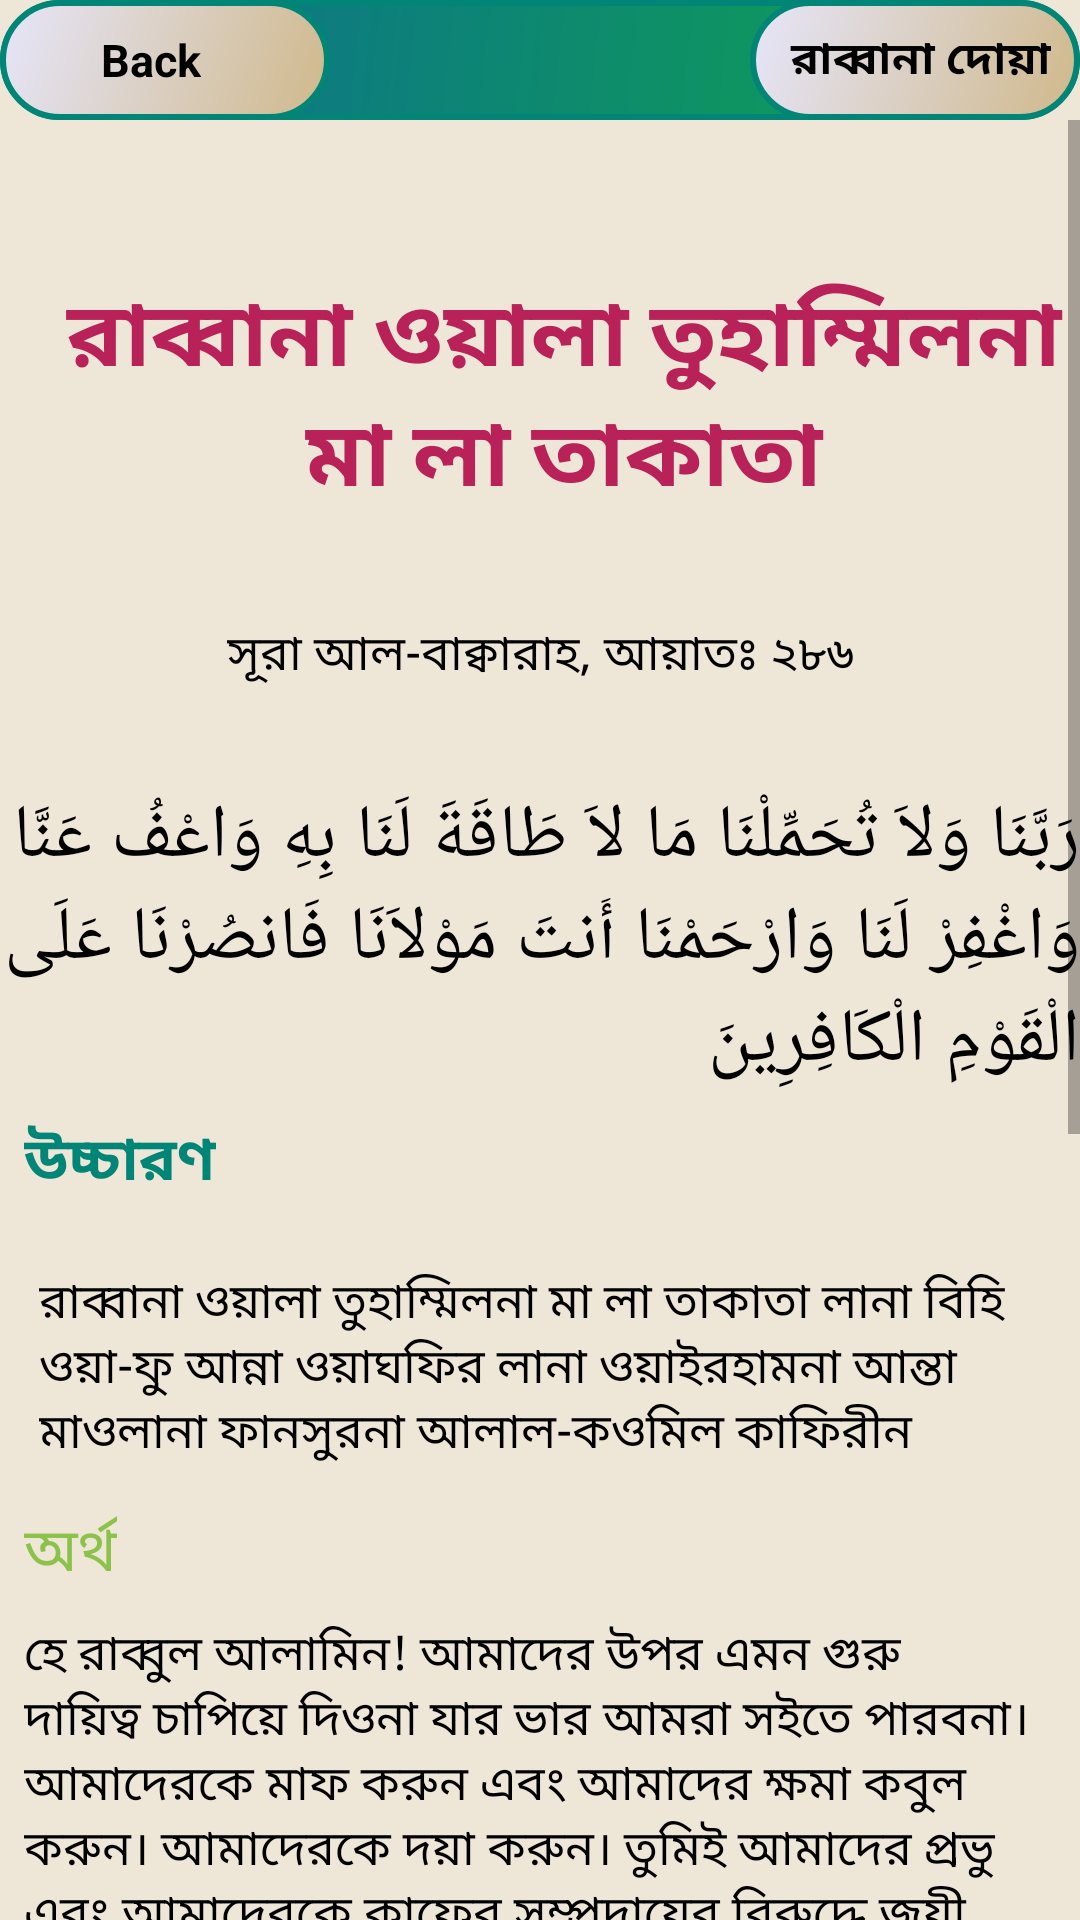

Android layout source for this screen:
<!-- AndroidManifest.xml: application theme AppTheme -->
<!-- res/layout/activity_rabban7.xml -->
<?xml version="1.0" encoding="utf-8"?>
<android.support.constraint.ConstraintLayout xmlns:android="http://schemas.android.com/apk/res/android"
    xmlns:app="http://schemas.android.com/apk/res-auto"
    xmlns:tools="http://schemas.android.com/tools"
    android:layout_width="match_parent"
    android:layout_height="match_parent"
    android:background="#EEE6D7"
    tools:context=".rabbana_activity.Rabban7">

    <android.support.constraint.ConstraintLayout
        android:id="@+id/layout"
        android:layout_width="0dp"
        android:layout_height="wrap_content"
        android:background="@drawable/rectangle"
        android:orientation="horizontal"
        app:layout_constraintEnd_toEndOf="parent"
        app:layout_constraintStart_toStartOf="parent"
        tools:ignore="MissingConstraints">

        <LinearLayout
            android:id="@+id/backButton7"
            android:layout_width="110dp"
            android:layout_height="40dp"
            android:background="@drawable/button_pressed"
            android:orientation="horizontal"
            app:layout_constraintStart_toStartOf="parent">

            <ImageView
                android:layout_width="20dp"
                android:layout_height="wrap_content"
                android:layout_gravity="center"
                android:layout_marginLeft="10dp"
                android:src="@drawable/icon" />

            <TextView
                android:layout_width="wrap_content"
                android:layout_height="wrap_content"
                android:layout_gravity="center"
                android:text=" Back"
                android:textColor="@android:color/background_dark"
                android:textSize="15sp"
                android:textStyle="bold" />


        </LinearLayout>

        <LinearLayout
            android:id="@+id/linearLayout7"
            android:layout_width="110dp"
            android:layout_height="40dp"
            android:background="@drawable/button_pressed"
            android:orientation="horizontal"
            app:layout_constraintEnd_toEndOf="parent">

            <TextView
                android:id="@+id/name7"
                android:layout_width="wrap_content"
                android:layout_height="wrap_content"
                android:layout_gravity="center_vertical"
                android:layout_marginLeft="10dp"
                android:text=" রাব্বানা দোয়া"
                android:textColor="@android:color/background_dark"
                android:textSize="15sp"
                android:textStyle="bold" />


        </LinearLayout>


    </android.support.constraint.ConstraintLayout>

    <ScrollView
        android:id="@+id/scrollView3"
        android:layout_width="match_parent"
        android:layout_height="wrap_content"
        app:layout_constraintStart_toStartOf="parent"
        app:layout_constraintTop_toBottomOf="@+id/layout"
        tools:ignore="MissingConstraints">


    <android.support.constraint.ConstraintLayout
            android:layout_width="match_parent"
            android:layout_height="wrap_content">

            <TextView

                android:id="@+id/textView"
                android:layout_width="wrap_content"
                android:layout_height="wrap_content"
                android:layout_marginStart="8dp"
                android:layout_marginTop="50dp"
                android:layout_marginEnd="8dp"
                android:layout_marginRight="8dp"
                android:layout_marginBottom="32dp"
                android:gravity="center_horizontal"
                android:text="@string/rabbana7"
                android:textColor="@color/colorAccent"
                android:textIsSelectable="true"
                android:textSize="30sp"
                android:textStyle="bold"
                app:layout_constraintBottom_toTopOf="@+id/textView2"
                app:layout_constraintEnd_toEndOf="parent"
                app:layout_constraintHorizontal_bias="0.0"
                app:layout_constraintStart_toStartOf="parent"
                app:layout_constraintTop_toTopOf="parent" />

            <TextView
                android:id="@+id/textView2"
                android:layout_width="wrap_content"
                android:layout_height="wrap_content"
                android:layout_marginStart="8dp"
                android:layout_marginLeft="8dp"
                android:layout_marginTop="32dp"
                android:layout_marginEnd="8dp"
                android:layout_marginRight="8dp"
                android:text="@string/aiyat286_3"
                android:textColor="@android:color/black"
                android:textIsSelectable="true"
                android:textSize="16sp"
                app:layout_constraintEnd_toEndOf="parent"
                app:layout_constraintStart_toStartOf="parent"
                app:layout_constraintTop_toBottomOf="@+id/textView"
                tools:ignore="MissingConstraints" />

        <TextView
            android:id="@+id/textView3"
            android:layout_width="wrap_content"
            android:layout_height="wrap_content"
            android:layout_marginStart="32dp"
            android:layout_marginLeft="32dp"
            android:layout_marginTop="32dp"
            android:layout_marginEnd="32dp"
            android:layout_marginRight="32dp"
            android:text="@string/arabic_sura7"
            android:textColor="@android:color/black"
            android:textIsSelectable="true"
            android:textSize="25sp"
            app:layout_constraintEnd_toEndOf="parent"
            app:layout_constraintStart_toStartOf="parent"
            app:layout_constraintTop_toBottomOf="@+id/textView2" />

            <TextView
                android:id="@+id/textView4"
                android:layout_width="wrap_content"
                android:layout_height="wrap_content"
                android:layout_marginStart="8dp"
                android:layout_marginLeft="16dp"
                android:layout_marginTop="8dp"
                android:text="@string/pronunciation"
                android:textColor="@color/colorPrimary"
                android:textIsSelectable="true"
                android:textSize="20sp"
                android:textStyle="bold"
                app:layout_constraintStart_toStartOf="parent"
                app:layout_constraintTop_toBottomOf="@+id/textView3" />

            <TextView
                android:id="@+id/textView5"
                android:layout_width="0dp"
                android:layout_height="wrap_content"
                android:layout_marginStart="8dp"
                android:layout_marginLeft="8dp"
                android:layout_marginTop="16dp"
                android:layout_marginEnd="8dp"
                android:layout_marginRight="32dp"
                android:gravity="center_horizontal|start"
                android:padding="5dp"
                android:text="@string/arabic_pro7"
                android:textColor="@android:color/black"
                android:textIsSelectable="true"
                android:textSize="16sp"
                app:layout_constraintEnd_toEndOf="parent"
                app:layout_constraintStart_toStartOf="parent"
                app:layout_constraintTop_toBottomOf="@+id/textView4" />

            <TextView
                android:id="@+id/textView6"
                android:layout_width="wrap_content"
                android:layout_height="wrap_content"
                android:layout_marginStart="8dp"
                android:layout_marginLeft="8dp"
                android:layout_marginTop="8dp"
                android:text="@string/answer1"
                android:textColor="@color/light_green"
                android:textIsSelectable="true"
                android:textSize="20sp"
                app:layout_constraintStart_toStartOf="parent"
                app:layout_constraintTop_toBottomOf="@+id/textView5" />

            <TextView
                android:id="@+id/textView7"
                android:layout_width="match_parent"
                android:layout_height="wrap_content"
                android:layout_marginStart="8dp"
                android:layout_marginLeft="8dp"
                android:layout_marginTop="8dp"
                android:layout_marginEnd="8dp"
                android:layout_marginRight="16dp"
                android:gravity="center_horizontal|start"
                android:text="@string/arabic_answer7"
                android:textColor="@android:color/black"
                android:textIsSelectable="true"
                android:textSize="16sp"
                app:layout_constraintEnd_toEndOf="parent"
                app:layout_constraintStart_toStartOf="parent"
                app:layout_constraintTop_toBottomOf="@+id/textView6" />

            <TextView
                android:id="@+id/textView8"
                android:layout_width="wrap_content"
                android:layout_height="wrap_content"
                android:layout_marginStart="8dp"
                android:layout_marginLeft="8dp"
                android:layout_marginTop="8dp"
                android:text="@string/fojilot"
                android:textColor="#D41614"
                android:textIsSelectable="true"
                android:textSize="20sp"
                android:textStyle="bold"
                app:layout_constraintStart_toStartOf="parent"
                app:layout_constraintTop_toBottomOf="@+id/textView7" />

            <TextView
                android:id="@+id/textView9"
                android:layout_width="0dp"
                android:layout_height="wrap_content"
                android:layout_marginStart="8dp"
                android:layout_marginLeft="8dp"
                android:layout_marginTop="8dp"
                android:layout_marginEnd="8dp"
                android:layout_marginRight="8dp"
                android:layout_marginBottom="64dp"
                android:text="@string/fojilot_full7"
                android:textColor="@android:color/black"
                android:textIsSelectable="true"
                android:textSize="16sp"
                app:layout_constraintBottom_toBottomOf="parent"
                app:layout_constraintEnd_toEndOf="parent"
                app:layout_constraintStart_toStartOf="parent"
                app:layout_constraintTop_toBottomOf="@+id/textView8" />


        </android.support.constraint.ConstraintLayout>

    </ScrollView>

</android.support.constraint.ConstraintLayout>
<!-- resources referenced by this layout -->
<resources>
  <color name="colorAccent">#B82259</color>
  <color name="colorPrimary">#008577</color>
  <color name="light_green">#8BC34A</color>
  <!-- drawable button_pressed (drawable) -->
  <?xml version="1.0" encoding="utf-8"?>
  <shape xmlns:android="http://schemas.android.com/apk/res/android">
      <stroke
          android:width="2dp"
          android:color="@color/colorPrimary" />
      <corners android:radius="50dp" />
      <gradient android:angle="135"
          android:startColor="#CFB88A"
          android:endColor="#E6E6FA"/>
  </shape>
  <!-- drawable rectangle (drawable) -->
  <?xml version="1.0" encoding="utf-8"?>
  <shape xmlns:android="http://schemas.android.com/apk/res/android"
      android:shape="rectangle">
      <stroke
          android:width="2dp"
          android:color="@color/colorPrimary" />
      <corners android:radius="20dp" />
      <gradient android:angle="135"
          android:startColor="#0fa64c"
          android:endColor="#0c6b94"/>
  
  
  </shape>
  <string name="aiyat286_3">সূরা আল-বাক্বারাহ, আয়াতঃ ২৮৬</string>
  <string name="answer1">অর্থ</string>
  <string name="arabic_answer7">হে রাব্বুল আলামিন! আমাদের উপর এমন গুরু দায়িত্ব চাপিয়ে দিওনা যার ভার আমরা সইতে পারবনা। আমাদেরকে মাফ করুন এবং আমাদের ক্ষমা কবুল করুন। আমাদেরকে দয়া করুন। তুমিই আমাদের প্রভু এবং আমাদেরকে কাফের সম্প্রদায়ের বিরুদ্ধে জয়ী করে তোল। </string>
  <string name="arabic_pro7">রাব্বানা ওয়ালা  তুহাম্মিলনা মা লা তাকাতা লানা বিহি ওয়া-ফু আন্না ওয়াঘফির লানা ওয়াইরহামনা আন্তা মাওলানা ফানসুরনা আলাল-কওমিল কাফিরীন </string>
  <string name="arabic_sura7">رَبَّنَا وَلاَ تُحَمِّلْنَا مَا لاَ طَاقَةَ لَنَا بِهِ وَاعْفُ عَنَّا وَاغْفِرْ لَنَا وَارْحَمْنَا أَنتَ مَوْلاَنَا فَانصُرْنَا عَلَى الْقَوْمِ الْكَافِرِينَ </string>
  <string name="fojilot">ফজিলত</string>
  
  
      //String array for listview
  <string name="fojilot_full7">
      ১। হযরত আবু হুরায়রা (রাঃ) থেকে বর্ণিত, এই দোয়া রাসুলুল্লাহ (সাঃ) করেছেন এবং তা কবুল হয়েছে। (তাফসীর মাযহারি)।
          \n\n২। হযরত ইবনে আব্বাস (রাঃ) হতে বর্ণিত, একদা আমরা জিবরাঈল (আঃ) সহ রাসুলুল্লাহ (সাঃ) এর সাথে বসেছিলাম। হঠাৎ একটা দরজা খোলার শব্দ শুনতে ফেলাম। জিবরাইল (আঃ) সাথে সাথে তাঁর দৃষ্টি দিয়ে দেখলেন এবং বললেন যে দরজাটি এখন খুলল তা আসলে সাধারনত খুলেনা।
          \n\nবর্ণনাকারী বলেন, সাথে সাথে নবীর কাছে একজন ফেরেশতা এসে বলেন, \'\'আপনাকে জান্নাতের দুই ধরনের আলোর সুসংবাদ দিতে আসলাম যা অতীতের কোন রাসুলকে দেয়া হয়নি। প্রথমটি হচ্ছে সূরা ফাতিহা এবং পরেরটি সূরা বাকারাহ এর শেষ আয়াত। আপনি যদি এর মধ্য থেকে একটি অক্ষরও পড়েন, আপনি জান্নাতের সেই আলো ভোগ করতে পারবেন। (সহিহ মুসলিম)
          \n\n ৩। আবু সা\'ইদ (রাঃ) হতে বর্ণিত, রাসুল্লুল্লাহ (সাঃ) বলেছেন সূরা বাকারাহ এর শেষ দুই আয়াত সমগ্র রাতের জন্যেই যথেষ্ট।
  
      </string>
      //iteam7_end//
  
      //iteam8//
  <string name="pronunciation">উচ্চারণ</string>
  <string name="rabbana7">রাব্বানা ওয়ালা তুহাম্মিলনা মা লা তাকাতা </string>
  <style name="AppTheme" parent="Theme.AppCompat.Light.DarkActionBar">
          
          <item name="colorPrimary">@color/colorPrimary</item>
          <item name="colorPrimaryDark">@color/colorPrimaryDark</item>
          <item name="colorAccent">@color/colorAccent</item>
      </style>
  <color name="colorPrimaryDark">#00574B</color>
</resources>
